Run: headless pygame with SDL's dummy video driver; simulated clock (each Clock.tick advances the game by its frame time, no real sleeping); random seed 0; keys injected as events and as key.get_pressed() state; no mouse input.
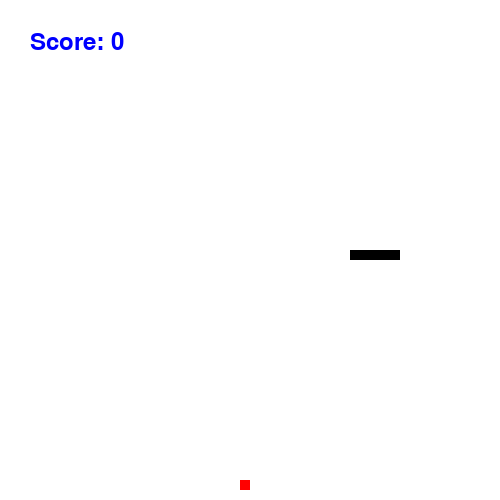
Frame 1 of 4 · flips 1–60 · no input
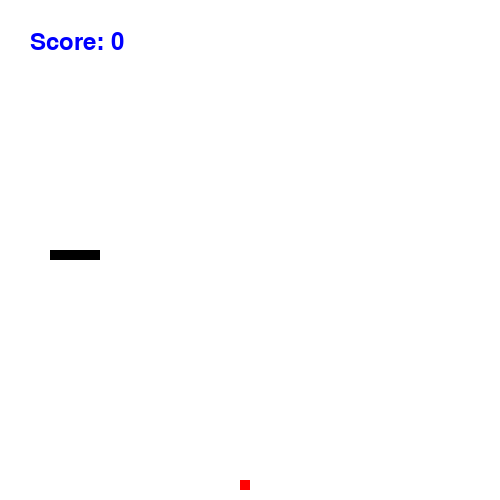
Frame 2 of 4 · flips 61–180 · tapped SPACE, RETURN · held RIGHT (→), D
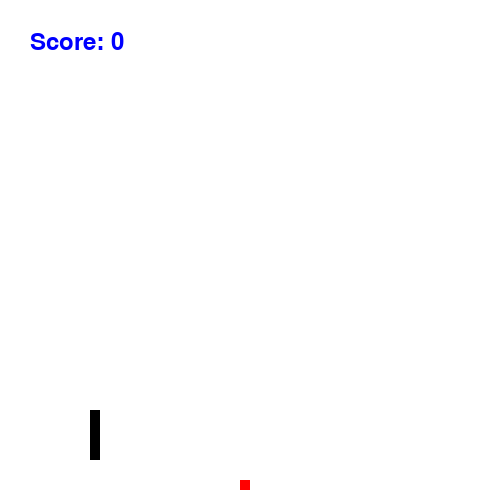
Frame 3 of 4 · flips 181–300 · held DOWN (↓), S
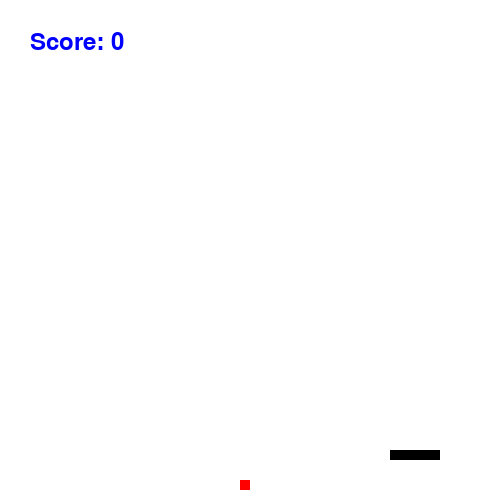
Frame 4 of 4 · flips 301–420 · held LEFT (←), A, UP (↑), W

The pygame program that drew these frames:

from __future__ import annotations
import pygame
from dataclasses import dataclass
from typing import List, Tuple
from enum import Enum
from collections import deque
import time
import random
pygame.init()

WHITE_RGB = (255,255,255)
BLACK_RGB = (0,0,0)
RED_RGB = (255,0,0)
BLUE_RGB = (0,0,255)

@dataclass
class Coordinate:
    x: int
    y: int

    def __add__(self, other) -> Coordinate:
        return Coordinate(self.x + other.x, self.y + other.y)

    def __sub__(self, other) -> Coordinate:
        return Coordinate(self.x - other.x, self.y - other.y)

class Orientation(Enum):
    NORTH = 1
    WEST  = 2
    SOUTH = 3
    EAST  = 4

    def opposite(self) -> Orientation:
        if self == Orientation.NORTH:
            return Orientation.SOUTH
        if self == Orientation.SOUTH:
            return Orientation.NORTH
        if self == Orientation.EAST:
            return Orientation.WEST
        if self == Orientation.WEST:
            return Orientation.EAST

class Snake:
    def __init__(self,
                 body_parts: List[Coordinate],
                 orientation: Orientation,
                 board: Board):
        self.body_parts = deque(body_parts) # Use deque to efficiently move body forward
        self.head_position = self.body_parts[-1]
        self.orientation = orientation
        self.board = board

    def move(self, new_head_position: Coordinate, food_in_front=False):
        if not food_in_front:
            self.body_parts.popleft()
        
        self.body_parts.append(new_head_position)
        self.head_position = new_head_position

class Board:
    orientation_to_move_map = {
        Orientation.NORTH : Coordinate(0 , -1),
        Orientation.WEST  : Coordinate(-1, 0),
        Orientation.SOUTH : Coordinate(0 , 1),
        Orientation.EAST  : Coordinate(1 , 0)
    }
    def __init__(self, width, height):
        self.width = width
        self.height = height
    
    def onBoard(self, coord: Coordinate):
        return coord.x >= 0 and coord.x < self.width and coord.y >= 0 and coord.y < self.height

    def move(self, position: Coordinate, orientation: Orientation) -> Coordinate:
        new_position = position + Board.orientation_to_move_map[orientation]
        # make sure new position is inside board
        new_position.x = (new_position.x + self.width) % self.width
        new_position.y = (new_position.y + self.height) % self.height

        return new_position

class Game:
    pygame_key_to_orientation_map = {
        pygame.K_UP: Orientation.NORTH,
        pygame.K_LEFT: Orientation.WEST,
        pygame.K_DOWN: Orientation.SOUTH,
        pygame.K_RIGHT: Orientation.EAST
    }

    orientation_to_pygame_key_map = {orientation:key for key, orientation in pygame_key_to_orientation_map.items()}

    def __init__(self,
                 width=500,
                 height=500,
                 block_size_in_pixels=10,
                 initial_body_part_count=5,
                 default_seconds_between_iterations=0.2,
                 speedup_factor=5,
                 key_held_count_needed_for_speedup=2):
        self.screen_width = width
        self.screen_height = height
        self.block_size_in_pixels = block_size_in_pixels
        self.key_held_count_needed_for_speedup = key_held_count_needed_for_speedup

        self.default_seconds_between_iterations = default_seconds_between_iterations
        self.seconds_between_iterations = self.default_seconds_between_iterations
        self.speedup_factor = speedup_factor

        self.board_width = self.screen_width // block_size_in_pixels
        self.board_height = self.screen_height // block_size_in_pixels
        self.board = Board(self.board_width, self.board_height)
        
        initial_orientation = Orientation.EAST
        initial_body_parts = [Coordinate(self.board_width // 2, self.board_height // 2)]
        for body_part in range(1, initial_body_part_count):
            initial_body_parts.append(initial_body_parts[-1] + Coordinate(1,0))

        self.snake = Snake(initial_body_parts, initial_orientation, self.board)

        self.food_position = self.generate_food()

        self.screen = pygame.display.set_mode([self.screen_width, self.screen_height])
        self.running = True

        self.speedup_counter = 0

        self.score = 0
        pygame.font.init()
        self.font = pygame.font.Font(None, 36)
    
    def update_score(self):
        score_text = self.font.render(f'Score: {self.score}', True, BLUE_RGB)
        self.screen.blit(score_text, (30, 30))

    def generate_food(self):
        while True:
            food_x = random.randint(1, self.board_width) - 1
            food_y = random.randint(1, self.board_height) - 1
            if Coordinate(food_x, food_y) not in self.snake.body_parts:
                return Coordinate(food_x, food_y)
    
    def draw_rect(self, coord: Coordinate, color: Tuple):
        x = coord.x * self.block_size_in_pixels
        y = coord.y * self.block_size_in_pixels
        pygame.draw.rect(self.screen, color, [x,y,self.block_size_in_pixels,self.block_size_in_pixels])
    
    def draw(self):
        self.screen.fill(WHITE_RGB)
        for body_part in self.snake.body_parts:
            self.draw_rect(body_part, BLACK_RGB)

        self.draw_rect(self.food_position, RED_RGB)
        self.update_score()
    
    def move_snake(self):
        new_head_position = self.board.move(self.snake.head_position, self.snake.orientation)
        if new_head_position in self.snake.body_parts:
            self.running = False
            return
        food_in_front_of_snake = (self.food_position == new_head_position)

        self.score += food_in_front_of_snake

        self.snake.move(new_head_position, food_in_front=food_in_front_of_snake)
        
        if food_in_front_of_snake:
            self.food_position = self.generate_food()
    
    def process_keys(self):
        for event in pygame.event.get():
            if event.type == pygame.QUIT:
                self.running = False

            if event.type == pygame.KEYDOWN:
                if event.key not in Game.pygame_key_to_orientation_map:
                    continue

                new_orientation = Game.pygame_key_to_orientation_map[event.key]
                # Can't reverse direction
                if new_orientation == self.snake.orientation.opposite():
                    continue
                self.snake.orientation = new_orientation
                break

        keys = pygame.key.get_pressed()
        if keys[Game.orientation_to_pygame_key_map[self.snake.orientation]]:
            self.speedup_counter += 1
        else:
            self.speedup_counter = 0

    def run_game_iteration(self):
        self.move_snake()
    
    def sleep_after_iteration(self):
        self.seconds_between_iterations = self.default_seconds_between_iterations
        if self.speedup_counter > self.key_held_count_needed_for_speedup:
            self.seconds_between_iterations /= self.speedup_factor
        time.sleep(self.seconds_between_iterations)

    def run(self):
        while self.running:
            self.process_keys()
            self.run_game_iteration()
            self.draw()
            pygame.display.flip()
            self.sleep_after_iteration()


# Done! Time to quit.
pygame.quit()

if __name__ == '__main__':
    game = Game()
    game.run()
